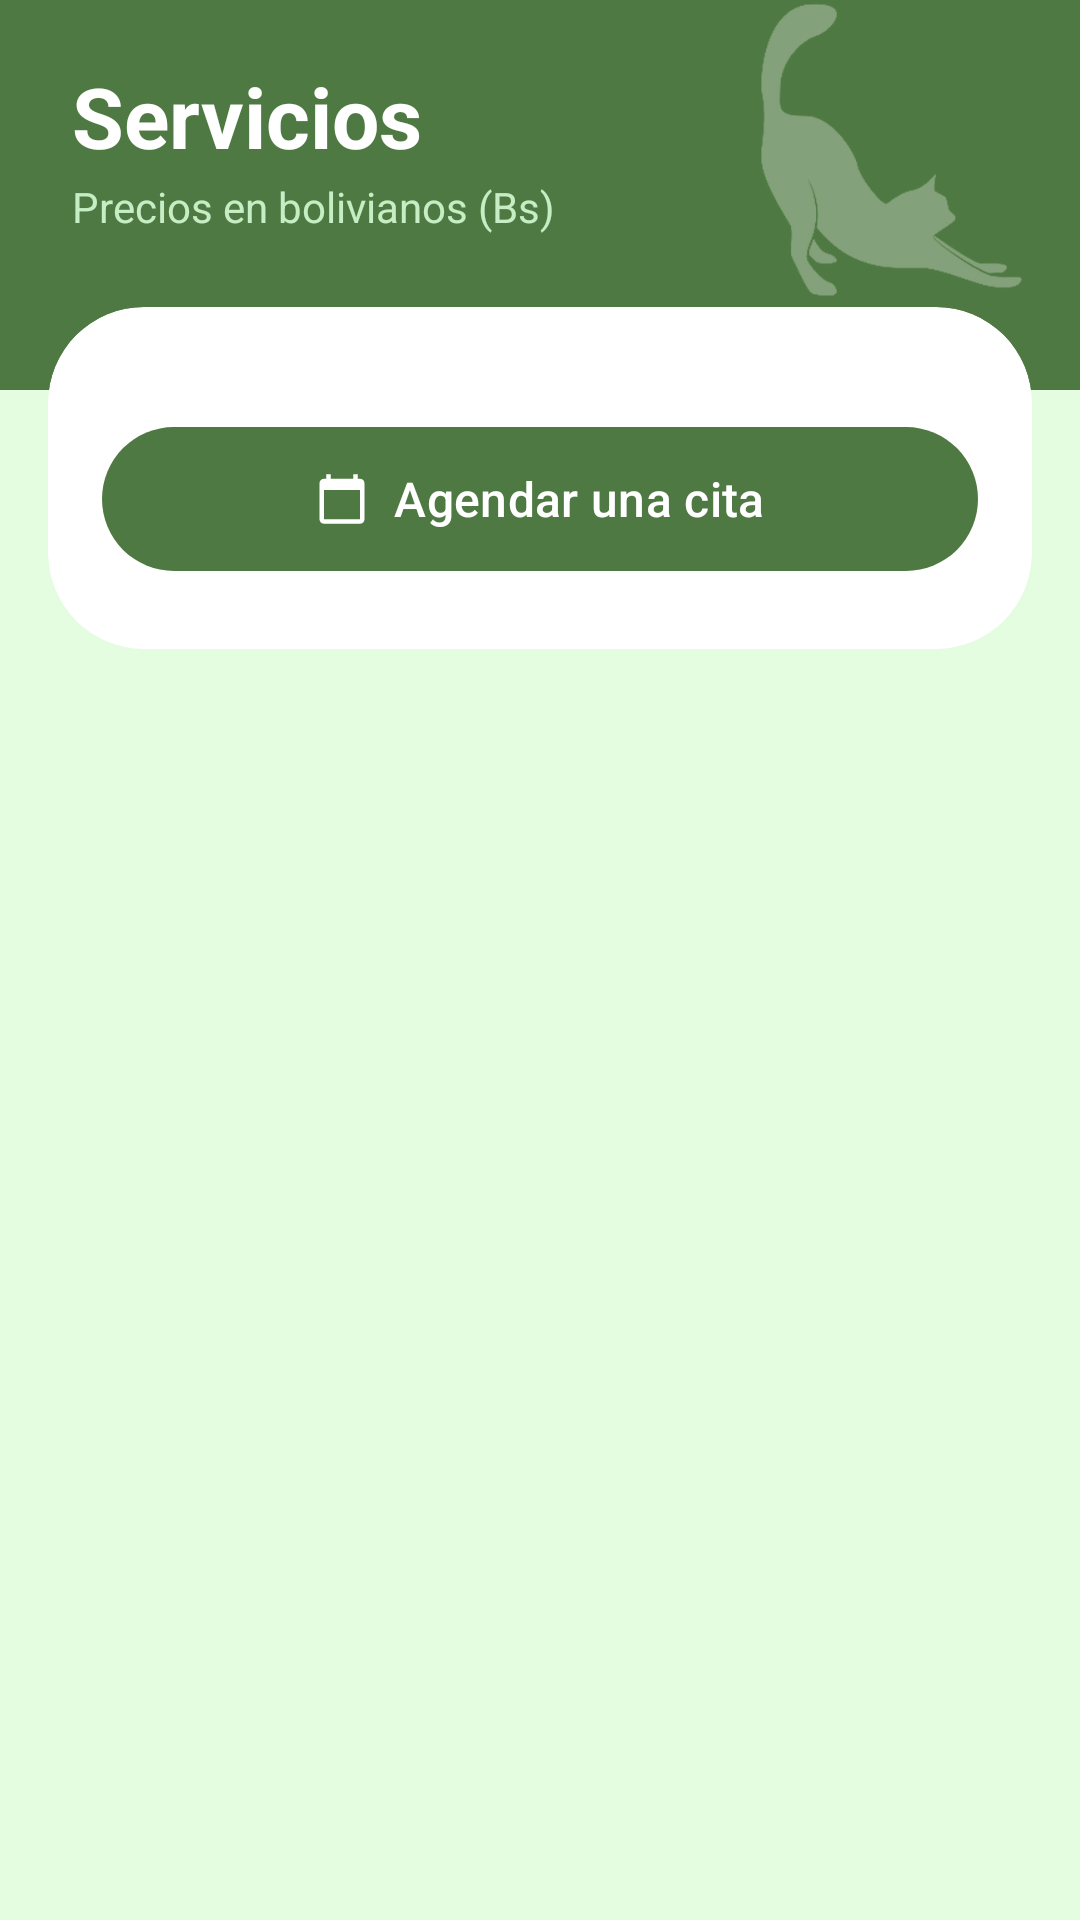

This screen was rendered from an Android layout file. Write that file and the resources it references.
<!-- AndroidManifest.xml: application theme Theme.ProyectoSis145 -->
<!-- res/layout/activity_servicios.xml -->
<?xml version="1.0" encoding="utf-8"?>
<ScrollView xmlns:android="http://schemas.android.com/apk/res/android"
    xmlns:app="http://schemas.android.com/apk/res-auto"
    xmlns:tools="http://schemas.android.com/tools"
    android:id="@+id/main"
    android:layout_width="match_parent"
    android:layout_height="match_parent"
    android:background="?android:attr/colorBackground"
    android:fillViewport="true"
    tools:context=".ui.servicios.ServiciosActivity">

    <LinearLayout
        android:layout_width="match_parent"
        android:layout_height="wrap_content"
        android:orientation="vertical">

        
        <FrameLayout
            android:layout_width="match_parent"
            android:layout_height="wrap_content"
            android:background="@color/cabecera">

            <ImageView
                android:layout_width="92dp"
                android:layout_height="100dp"
                android:layout_gravity="bottom|end"
                android:layout_marginEnd="18dp"
                android:layout_marginBottom="30dp"
                android:alpha="0.3"
                android:importantForAccessibility="no"
                android:scaleType="fitEnd"
                app:srcCompat="@drawable/deco_gato_estirandose"
                app:tint="@color/white" />

            <LinearLayout
                android:id="@+id/contenidoCabecera"
                android:layout_width="match_parent"
                android:layout_height="wrap_content"
                android:orientation="vertical"
                android:paddingStart="24dp"
                android:paddingTop="20dp"
                android:paddingEnd="24dp"
                android:paddingBottom="48dp">

                <TextView
                    android:layout_width="wrap_content"
                    android:layout_height="wrap_content"
                    android:text="@string/servicios_titulo"
                    android:textColor="@color/white"
                    android:textSize="28sp"
                    android:textStyle="bold" />

                <TextView
                    android:layout_width="wrap_content"
                    android:layout_height="wrap_content"
                    android:layout_marginTop="2dp"
                    android:text="@string/servicios_subtitulo"
                    android:textColor="@color/texto_cabecera_sub"
                    android:textSize="14sp" />
            </LinearLayout>
        </FrameLayout>

        <com.google.android.material.card.MaterialCardView
            android:layout_width="match_parent"
            android:layout_height="wrap_content"
            android:layout_marginStart="16dp"
            android:layout_marginTop="-28dp"
            android:layout_marginEnd="16dp"
            android:layout_marginBottom="24dp"
            app:cardCornerRadius="32dp"
            app:cardElevation="0dp"
            app:strokeWidth="0dp">

            <LinearLayout
                android:layout_width="match_parent"
                android:layout_height="wrap_content"
                android:orientation="vertical"
                android:paddingStart="18dp"
                android:paddingTop="12dp"
                android:paddingEnd="18dp"
                android:paddingBottom="22dp">

                <LinearLayout
                    android:id="@+id/layoutServicios"
                    android:layout_width="match_parent"
                    android:layout_height="wrap_content"
                    android:orientation="vertical" />

                <com.google.android.material.button.MaterialButton
                    android:id="@+id/btnAgendar"
                    android:layout_width="match_parent"
                    android:layout_height="56dp"
                    android:layout_marginTop="24dp"
                    android:text="@string/servicios_boton_agendar"
                    android:textSize="16sp"
                    app:cornerRadius="28dp"
                    app:icon="@drawable/ic_calendario"
                    app:iconGravity="textStart" />
            </LinearLayout>
        </com.google.android.material.card.MaterialCardView>
    </LinearLayout>
</ScrollView>
<!-- resources referenced by this layout -->
<resources>
  <color name="cabecera">#4F7942</color>
  <color name="texto_cabecera_sub">#C6EDC3</color>
  <color name="white">#FFFFFFFF</color>
  <!-- drawable deco_gato_estirandose: png bitmap (drawable-nodpi, 15307 bytes) -->
  <!-- drawable ic_calendario (drawable) -->
  <vector xmlns:android="http://schemas.android.com/apk/res/android"
      android:width="24dp"
      android:height="24dp"
      android:viewportWidth="24"
      android:viewportHeight="24">
      <path
          android:fillColor="@android:color/black"
          android:pathData="M20,3h-1V1h-2v2H7V1H5v2H4c-1.1,0 -2,0.9 -2,2v16c0,1.1 0.9,2 2,2h16c1.1,0 2,-0.9 2,-2V5c0,-1.1 -0.9,-2 -2,-2zM20,21H4V8h16v13z" />
  </vector>
  <string name="servicios_boton_agendar">Agendar una cita</string>
  <string name="servicios_subtitulo">Precios en bolivianos (Bs)</string>
  <string name="servicios_titulo">Servicios</string>
  <style name="Theme.ProyectoSis145" parent="Base.Theme.ProyectoSis145" />
  <style name="Base.Theme.ProyectoSis145" parent="Theme.Material3.DayNight.NoActionBar">
          <item name="colorPrimary">@color/verde_accion</item>
          <item name="colorOnPrimary">@color/texto_sobre_accion</item>
          <item name="colorPrimaryContainer">@color/fondo_suave</item>
          <item name="colorOnPrimaryContainer">@color/verde_accion</item>
          <item name="colorSecondary">@color/verde_accion</item>
          <item name="colorOnSecondary">@color/texto_sobre_accion</item>
          <item name="colorSecondaryContainer">@color/fondo_suave</item>
          <item name="colorOnSecondaryContainer">@color/verde_accion</item>
          <item name="android:colorBackground">@color/fondo_pantalla</item>
          <item name="colorSurface">@color/superficie</item>
          
          <item name="colorSurfaceContainerLowest">@color/superficie</item>
          <item name="colorSurfaceContainerLow">@color/superficie</item>
          <item name="colorSurfaceContainer">@color/superficie</item>
          <item name="colorSurfaceContainerHigh">@color/superficie_alta</item>
          <item name="colorSurfaceContainerHighest">@color/superficie_mas_alta</item>
      </style>
  <color name="verde_accion">#4F7942</color>
  <color name="texto_sobre_accion">#FFFFFF</color>
  <color name="fondo_suave">#C6EDC3</color>
  <color name="fondo_pantalla">#E4FDE1</color>
  <color name="superficie">#FFFFFF</color>
  <color name="superficie_alta">#F3F8F2</color>
  <color name="superficie_mas_alta">#E8F1E6</color>
</resources>
